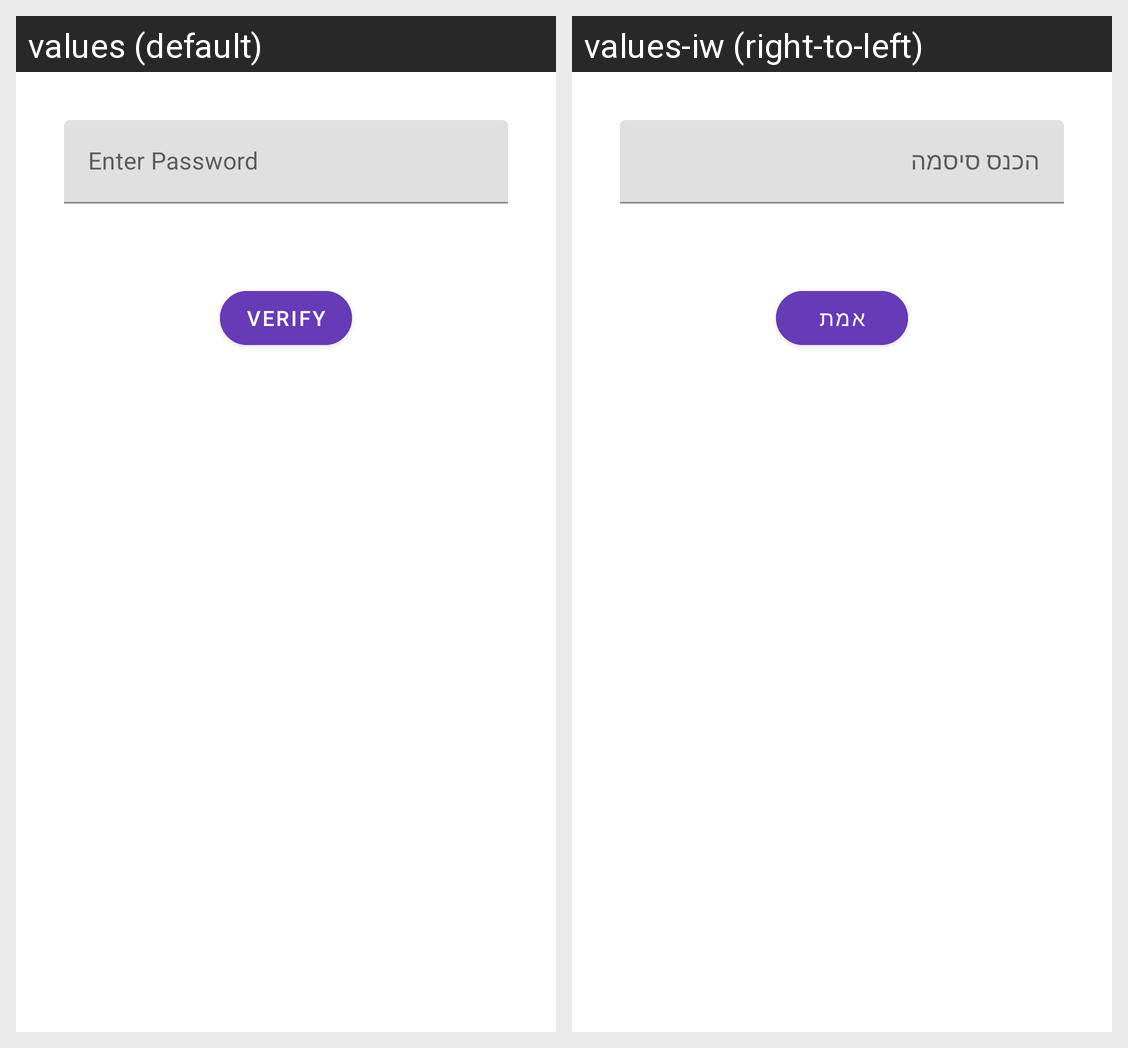

The same Android screen rendered under two of its app's locales, left to right. List the strings drawn on it with the default value and each locale's translation.
Android screen res/layout/dialog_verify_popup.xml rendered under 2 locales, left to right: values (default), values-iw (right-to-left). Device: Nexus 5 (rendered at 1080×1920; each locale shown at half size, 540×960, under a caption strip naming it); theme Theme.TeamUsUp.
Strings drawn on this screen, with the default value and each locale's value (text and hints the layout hard-codes, and strings that could not be matched under every locale, appear in the picture but are not listed):

enter_password
  values: Enter Password
  values-iw: הכנס סיסמה

verify
  values: Verify
  values-iw: אמת
